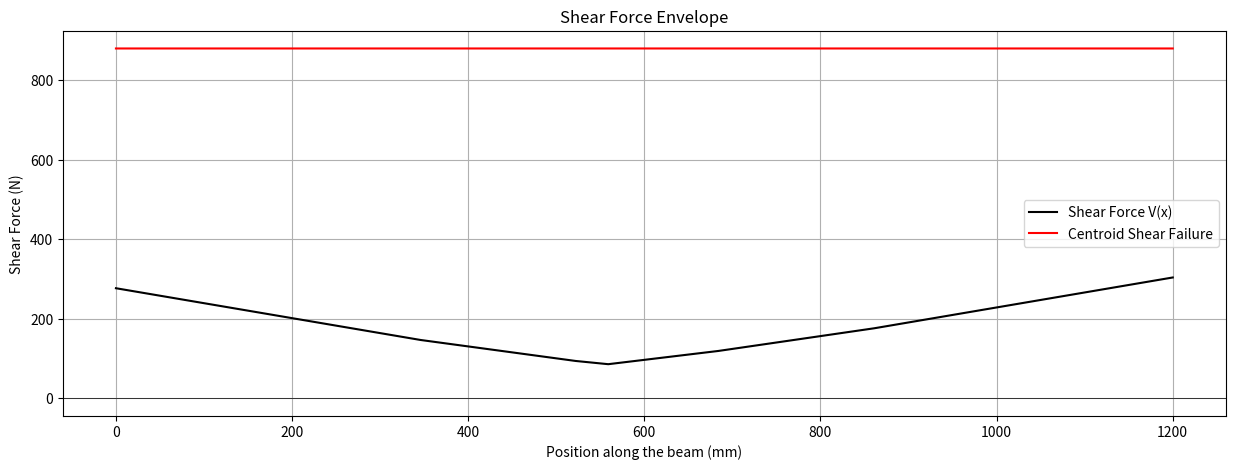
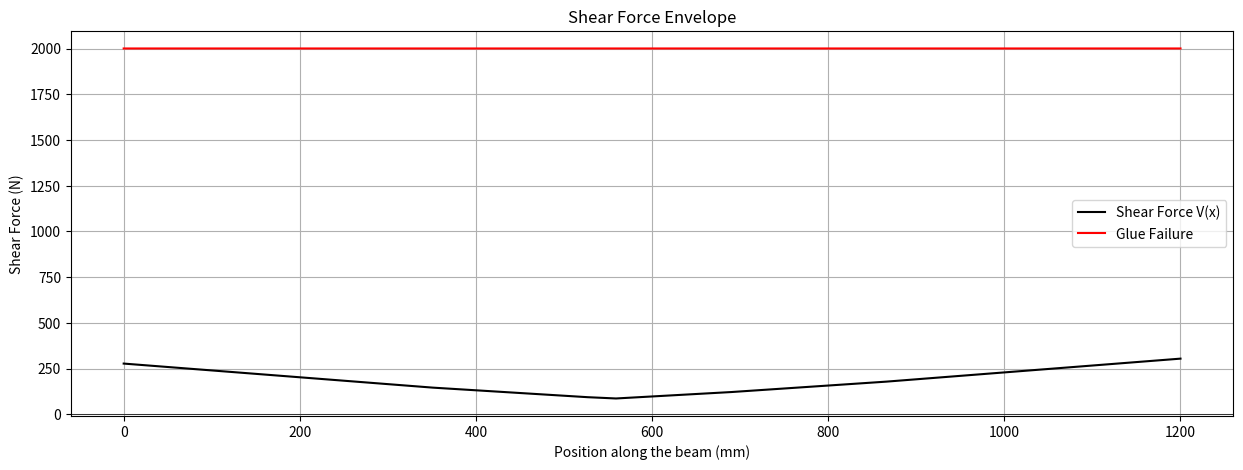
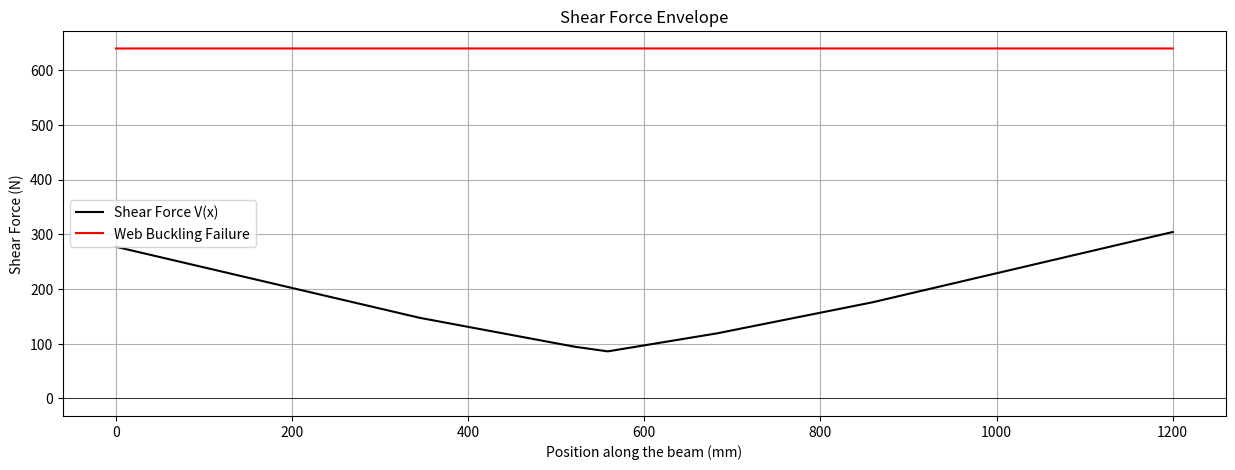
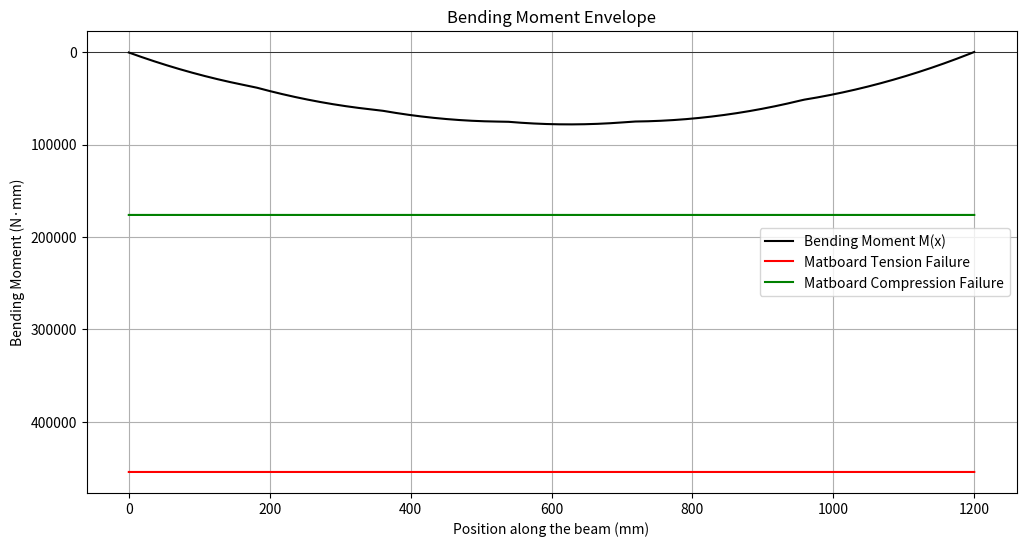
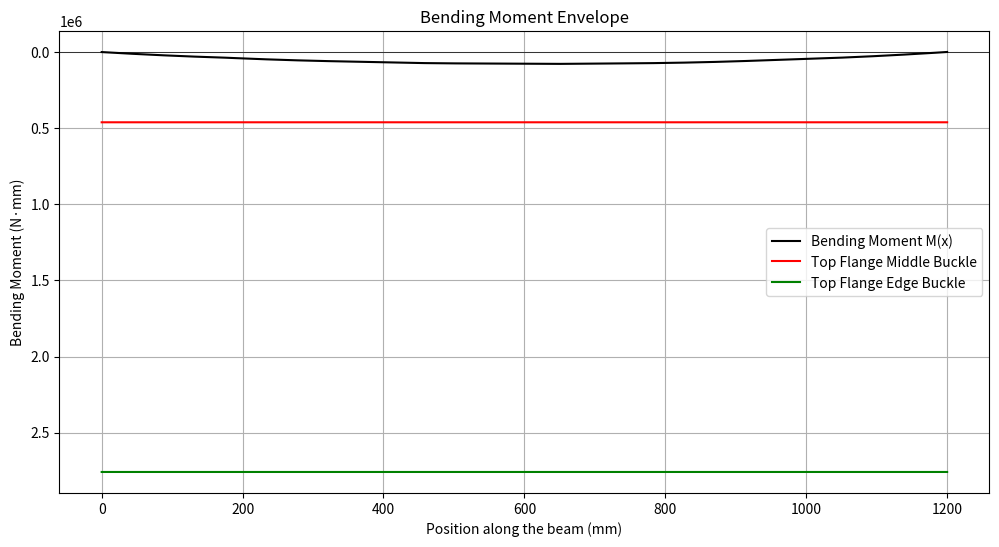
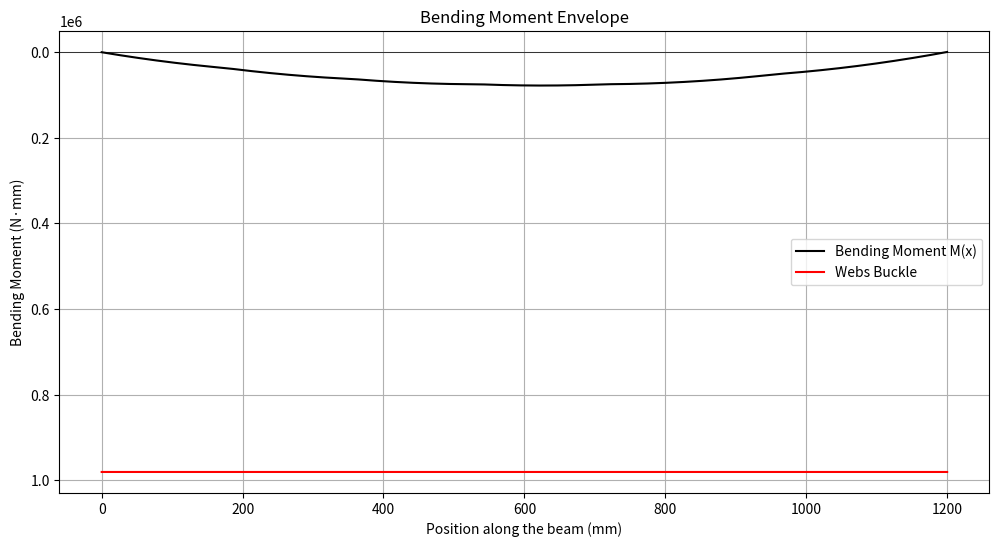

Write Python code to recreate these figures, in order.
# Import libraries to help with calculations and plotting
import numpy as np
import matplotlib.pyplot as plt
import math

#Calculate ybar
def calculate_ybar(shape_of_crosssection):
    sum_Ai_di = 0
    sum_Ai = 0
    for i in range(len(shape_of_crosssection)):
        # ybar = sum(Ai*di)/sum(Ai)
        sum_Ai_di += shape_of_crosssection[i][0] * shape_of_crosssection[i][1] * shape_of_crosssection[i][2]
        sum_Ai += shape_of_crosssection[i][0] * shape_of_crosssection[i][1]
    ybar = sum_Ai_di / sum_Ai
    return ybar

#Calculate I
def calculate_I(shape_of_cresssection, ybar):
    sum_I0 = 0
    sum_Ai_d2 = 0
    for i in range(len(shape_of_cresssection)):
        # I = sum(I0) + sum(Ai*(d)^2)
        sum_I0 += (shape_of_cresssection[i][0] * (shape_of_cresssection[i][1])**3) / 12
        d = shape_of_cresssection[i][2] - ybar
        sum_Ai_d2 += shape_of_cresssection[i][0] * shape_of_cresssection[i][1] * (d**2)
    I = sum_I0 + sum_Ai_d2
    return I

#Calculate for Q at certain height y
def calculate_Q(shape_of_crosssection, y, ybar):
    Q = 0
    for i in range(len(shape_of_crosssection)):
        b_i = shape_of_crosssection[i][0]
        h_i = shape_of_crosssection[i][1]
        y_i = shape_of_crosssection[i][2]  # centroid of the ith part from the bottom edge

        ytop_i = y_i + h_i / 2  # top edge of the ith part
        ybot_i = y_i - h_i / 2  # bottom edge of the ith part

        if y >= ytop_i:
            # entire part is below y
            A_i = b_i * h_i
            d_i = y_i - ybar
            Q += A_i * d_i
        elif y <= ybot_i:
            # entire part is above y; no contribution to Q
            continue
        else:
            # this part is partially below y
            h_partial = y - ybot_i
            A_i = b_i * h_partial
            centroid_i = ybot_i + h_partial / 2
            d_i = centroid_i - ybar
            Q += A_i * d_i

    return abs(Q)
            
#Calculate flextual stresses
def calculate_flextual_strss(max_BMD, ybar, height, I):
    # sigma = My/I
    if max_BMD > 0: # check the sign of the BMD
        tension_stress = max_BMD * ybar / I
        compression_stress = max_BMD * (height - ybar) / I
    else:
        compression_stress = max_BMD * ybar / I
        tension_stress= max_BMD * (height - ybar) / I
    return tension_stress, compression_stress

# Calculate shear stress
def calculate_tau(max_SFD, Q, I, b):
    # tau = VQ/Ib
    return (max_SFD * Q) / (I * b)

#Calculate flex_buck
def calculate_flex_buck(K, E, mu, t, b):
    # sigma_buck = (K*pi^2*E)/12*(1-mu^2)) * (t/b)^2
    return ((K * (math.pi**2) * E) / (12 * (1 - mu**2))) * ((t / b)**2)

#Calculate shear buck
def  calculate_shear_buck(E, mu, t, a, h):
    # tau_buck = (5*pi^2*E)/12*(1-mu^2)) * ((t/a)^2 + (t/h)^2)
    return ((5 * (math.pi**2) * E) / (12 * (1 - mu**2))) * ((t / a)**2 + (t / h)**2)

#Calculate FOS
def calculate_FOS(sigma_ten, sigma_bot, sigma_comp, sigma_top, sigma_buck1, sigma_buck2, sigma_buck3, tau_max, tau_cent, tau_glue_max, tau_glue, tau_buck):
    FOS = {}
    FOS['tension'] = sigma_ten / sigma_bot
    FOS['compression'] = sigma_comp / sigma_top
    FOS['flexbuck1'] = sigma_buck1 / sigma_top
    FOS['flexbuck2'] = sigma_buck2 / sigma_top
    FOS['flexbuck3'] = sigma_buck3 / sigma_top
    FOS['shear'] = tau_max / tau_cent
    FOS['glue'] = tau_glue_max / tau_glue
    FOS['shearbuck'] = tau_buck / tau_cent
    return FOS

#Visualizing; finding the shear force and bending moment capacities 
def visualize(FOS, max_BMD, max_SFD):
    M_fail_ten = [0] * 1201
    M_fail_comp = [0] * 1201
    M_fail_buck1 = [0] * 1201
    M_fail_buck2 = [0] * 1201
    M_fail_buck3 = [0] * 1201
    V_fail_shear = [0] * 1201
    V_fail_glue = [0] * 1201
    V_fail_buck = [0] * 1201
    for i in range(1201):
        M_fail_ten[i] = FOS['tension'] * max_BMD
        M_fail_comp[i] = FOS['compression'] * max_BMD
        M_fail_buck1[i] = FOS['flexbuck1'] * max_BMD
        M_fail_buck2[i] = FOS['flexbuck2'] * max_BMD
        M_fail_buck3[i] = FOS['flexbuck3'] * max_BMD
        V_fail_shear[i] = FOS['shear'] * max_SFD
        V_fail_glue[i] = FOS['glue'] * max_SFD
        V_fail_buck[i] = FOS['shearbuck'] * max_SFD
    return M_fail_ten, M_fail_comp, M_fail_buck1, M_fail_buck2, M_fail_buck3, V_fail_shear, V_fail_glue, V_fail_buck

if __name__ == '__main__':
    # Beam properties
    L = 1200  # Length of the beam in mm
    n = 1200  # divide in 1 mm
    sigma_ten = 30 # maximum tension stress for matboard
    sigma_comp = 6 # maximum compression stress for matboard
    tau_max = 4 # maximum shear stress for matboard
    tau_glue_max = 2 # maximum shear stress for glue
    E = 4000 # Young’s modulus
    mu = 0.2 # Poisson's ratio
    P = 400   # weight of whole train
    x = np.linspace(0, L, 1201)   # linspace to approximate the beam length
    x_train = [-856, -680, -516, -340, -176, 0]  # distance/length between point loads
    point_loads = [135/2, 135/2, 135/2, 135/2, 182/2, 182/2]
    dx = 1
    SFD = [[] for i in range(2057)]
    BMD = [[] for i in range(2057)]
    for xj in range(2057): # beginning at the first wheel on the bridge and stop at the last train leaving the bridge
        train_location = [0, 0, 0, 0, 0, 0] #reset train's location when it moves forward 1mm
        moment_A = 0
        Fyb = 0
        Fya = 0
        total_load = 0
        #reset all the number to 0 when the train has moved
        for i in range(len(x_train)):
            train_location[i] = x_train[i] + xj #set the location of the train
            if 0 <= train_location[i] <= 1200: #detect whether the wheel is on the bridge or not
                moment_A += point_loads[i] * train_location[i] # calculate the moment
                total_load += point_loads[i] #calculate the total load
        Fyb = moment_A / L #calculate the reaction force at the end of the bridge
        Fya = total_load - Fyb #calculate the reaction force at the beginning of the bridge
        cur_SFD = np.full(n + 1, Fya) #initial set of SFD
        #create cur_SFD at one single location of the train
        for i in range(len(x_train)):
            if 0 <= train_location[i] <= 1200:
                indices = x >= train_location[i]
                cur_SFD[indices] -= point_loads[i]
        #calculate BMD
        cur_BMD = np.cumsum(cur_SFD) * dx
        # put all SFD and BMD into SFE and BME
        SFD[xj].append(cur_SFD.tolist())
        BMD[xj].append(cur_BMD.tolist())
    #initial sets for maximum SFD and BMD
    SFE = [0] * 1201
    BME = [0] * 1201
    # find maximum SFD and BMD
    BME_dis = 0
    for i in range(1201):
        for xj in range(2057):
            if abs(SFE[i]) <= abs(SFD[xj][0][i]):
                SFE[i] = abs(SFD[xj][0][i])
            if abs(BME[i]) <= abs(BMD[xj][0][i]):
                BME[i] = BMD[xj][0][i]
    max_SFD = SFE[0]
    max_BMD = BME[0]
    for i in range(1201):
        if max_SFD <= SFE[i]:
            max_SFD = SFE[i]
            max_SFD_dis = i
        if max_BMD <= BME[i]:
            max_BMD = BME[i]
            max_BMD_dis = i
    for xj in range(2057):
        if BMD[xj][0][643] == max_BMD:
            print(xj)
            break
    #Second design
    shape_of_design0 = [
    #length(b),height(h),dis of centroid to bot edge(y)
    [120, 1.27, 99.4055], # top piece
    [120, 1.27, 98.135],
    [5, 1.27, 96.865],
    [5, 1.27, 96.865],
    [1.27, 94.96, 48.75],
    [1.27, 94.96, 48.75],
    [75, 1.27, 0.635]
    ]
    ybar = calculate_ybar(shape_of_design0)
    I = calculate_I(shape_of_design0, ybar)
    Qcent = calculate_Q(shape_of_design0, ybar, ybar)
    Qglue = calculate_Q(shape_of_design0, 97.5, ybar)
    sigma_bot, sigma_top = calculate_flextual_strss(max_BMD, ybar, 100.04, I)
    tau_cent = calculate_tau(max_SFD, Qcent, I, 2.54)
    tau_glue = calculate_tau(max_SFD, Qglue, I, 10)
    sigma_buck1 = calculate_flex_buck(4, E, mu, 2.54, 75)
    sigma_buck2 = calculate_flex_buck(0.425, E, mu, 2.54, 10)
    sigma_buck3 = calculate_flex_buck(6, E, mu, 1.27, 97.5 - ybar)
    tau_buck = calculate_shear_buck(E, mu, 1.27, float('inf'), 97.5)
    FOS = calculate_FOS(sigma_ten, sigma_bot, sigma_comp, sigma_top, sigma_buck1, sigma_buck2, sigma_buck3, tau_max, tau_cent, tau_glue_max, tau_glue, tau_buck)
    M_fail_ten, M_fail_comp, M_fail_buck1, M_fail_buck2, M_fail_buck3, V_fail_shear, V_fail_glue, V_fail_buck = visualize(FOS, max_BMD, max_SFD)
    print("Centroid Axis ybar:", ybar)
    print("Second moment of inertia:", I)
    print("Q at centroid", Qcent)
    print("Q at glue:", Qglue)
    print("Maximum shear force:", max_SFD)
    print("Maximum bending moment:", max_BMD)
    print("Maximum tensile flexural stress:", sigma_bot)
    print("Maximum compressive flexural stress:", sigma_top)
    print("Max shear stress at centroid:", tau_cent)
    print("Max shear stress at glue:", tau_glue)
    print("Top flange middle bucking stress:", sigma_buck1)
    print("Top flange edge bucking stress:", sigma_buck2)
    print("Webs buckling stress:", sigma_buck3)
    print("Shear buckling on webs:", tau_buck)
    print("FOS of different failure mode:",FOS)
    #graphing
    # plotting SFD vs. centroid shear failure
    plt.figure(figsize=(15, 5))
    plt.plot(x, SFE, label='Shear Force V(x)', color='black')
    plt.plot(x, V_fail_shear, label='Centroid Shear Failure', color='red')
    plt.title('Shear Force Envelope')
    plt.xlabel('Position along the beam (mm)')
    plt.ylabel('Shear Force (N)')
    plt.grid(True)
    plt.axhline(0, color='black', linewidth=0.5)
    plt.legend()
    plt.show()

    # plotting SFD vs. glue failure
    plt.figure(figsize=(15, 5))
    plt.plot(x, SFE, label='Shear Force V(x)', color='black')
    plt.plot(x, V_fail_glue, label='Glue Failure', color='red')
    plt.title('Shear Force Envelope')
    plt.xlabel('Position along the beam (mm)')
    plt.ylabel('Shear Force (N)')
    plt.grid(True)
    plt.axhline(0, color='black', linewidth=0.5)
    plt.legend()
    plt.show()

    # plotting SFD vs. web buckling failure
    plt.figure(figsize=(15, 5))
    plt.plot(x, SFE, label='Shear Force V(x)', color='black')
    plt.plot(x, V_fail_buck, label='Web Buckling Failure', color='red')
    plt.title('Shear Force Envelope')
    plt.xlabel('Position along the beam (mm)')
    plt.ylabel('Shear Force (N)')
    plt.grid(True)
    plt.axhline(0, color='black', linewidth=0.5)
    plt.legend()
    plt.show()

    # plotting BMD vs. matboard tension and compression failure
    plt.figure(figsize=(12, 6))
    plt.gca().invert_yaxis()
    plt.plot(x, BME, label='Bending Moment M(x)', color='black')
    plt.plot(x, M_fail_ten, label='Matboard Tension Failure', color='red')
    plt.plot(x, M_fail_comp, label='Matboard Compression Failure', color='green')
    plt.title('Bending Moment Envelope')
    plt.xlabel('Position along the beam (mm)')
    plt.ylabel('Bending Moment (N·mm)')
    plt.grid(True)
    plt.axhline(0, color='black', linewidth=0.5)
    plt.legend()
    plt.show()

    # plotting BMD vs. top flange buckling failure
    plt.figure(figsize=(12, 6))
    plt.gca().invert_yaxis()
    plt.plot(x, BME, label='Bending Moment M(x)', color='black')
    plt.plot(x, M_fail_buck1, label='Top Flange Middle Buckle', color='red')
    plt.plot(x, M_fail_buck2, label='Top Flange Edge Buckle', color='green')
    plt.title('Bending Moment Envelope')
    plt.xlabel('Position along the beam (mm)')
    plt.ylabel('Bending Moment (N·mm)')
    plt.grid(True)
    plt.axhline(0, color='black', linewidth=0.5)
    plt.legend()
    plt.show()

    # plotting BMD vs. web buckling failure
    plt.figure(figsize=(12, 6))
    plt.gca().invert_yaxis()
    plt.plot(x, BME, label='Bending Moment M(x)', color='black')
    plt.plot(x, M_fail_buck3, label='Webs Buckle', color='red')
    plt.title('Bending Moment Envelope')
    plt.xlabel('Position along the beam (mm)')
    plt.ylabel('Bending Moment (N·mm)')
    plt.grid(True)
    plt.axhline(0, color='black', linewidth=0.5)
    plt.legend()
    plt.show()
